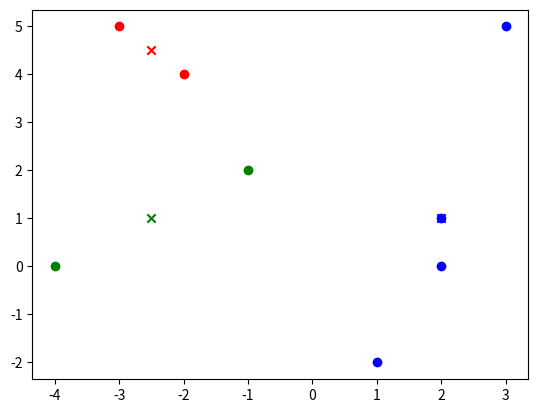

Source code (Python):
from math import sqrt
from matplotlib import pyplot

X = [
    (-3, 5),
    (-2, 4),
    (-1, 2),
    (-4, 0),
    (1, -2),
    (2, 0),
    (2, 1),
    (3, 5),
]

Z = [X[0], X[1], X[2]] # a+b
#Z = [X[0], X[7], X[3]] # d

def plot(C, Z, k=3):
    colors = ['red', 'green', 'blue']
    for j in range(k):
        x_values = [cj[0] for cj in C[j]]
        y_values = [cj[1] for cj in C[j]]
        pyplot.scatter(x_values, y_values, c=colors[j])
        pyplot.scatter([Z[j][0]], [Z[j][1]], marker='x', c=colors[j])

    # save to file
    pyplot.savefig(f'exercise_04.png')


def equals_list_of_lists(C_1, C_2) -> bool:
    ll_1 = list([set(l_1) for l_1 in C_1])
    ll_2 = list([set(l_2) for l_2 in C_2])
    for l_1 in list(ll_1):
        for l_2 in list(ll_2):
            if l_1 == l_2:
                ll_1.remove(l_1)
                ll_2.remove(l_2)
                break

    return len(ll_1) == 0 and len(ll_2) == 0


def dot_product(a, b) -> float:
    return a[0] * b[0] + a[1] * b[1]


def k_means(X, Z, k=3) -> tuple:
    C = [[] for j in range(k)]
    C_ = list(C) # copy of C_
    first_iteration = True
    while not equals_list_of_lists(C, C_) or first_iteration:
        first_iteration = False
        C = list(C_)
        C_ = [[] for j in range(k)]

        print(f'Clusters: {C} \\\\')
        print(f'Centres: {Z} \\\\\n')

        for x in X:
            distances = list()
            for j in range(k):
                # x_i - z_j
                tmp = (x[0] - Z[j][0], x[1] - Z[j][1])
                distances.append((j, sqrt(dot_product(tmp, tmp))))
            # get min j
            min_distance = float('inf')
            min_j = float('inf')
            for d in distances:
                j = d[0]
                distance = d[1]
                if distance < min_distance:
                    min_distance = distance
                    min_j = j
                elif distance == min_distance and j < min_j:
                    min_j = j
            # add x_i to C_j
            C_ = [C_[j] if j != min_j else C_[j] + [x] for j in range(k)]
        # update z_j
        Z = [(sum([x[0] for x in C_[j]])/len(C_[j]), sum([x[1] for x in C_[j]])/len(C_[j])) if len(C_[j]) != 0 else Z[j] for j in range(k)]
    return (C_, Z)


if __name__ == '__main__':
    (C, Z) = k_means(X, Z, k=3)
    print(f'Final Clusters: {C} \\\\')
    print(f'Final Centers: {Z} \\\\\n')
    plot(C, Z, k=3)
